Photos from the image-classification dataset "RetailAI" in the GitHub repository ilombard20238/airetailscan. Its 3 classes are: bag, hats, shoes.

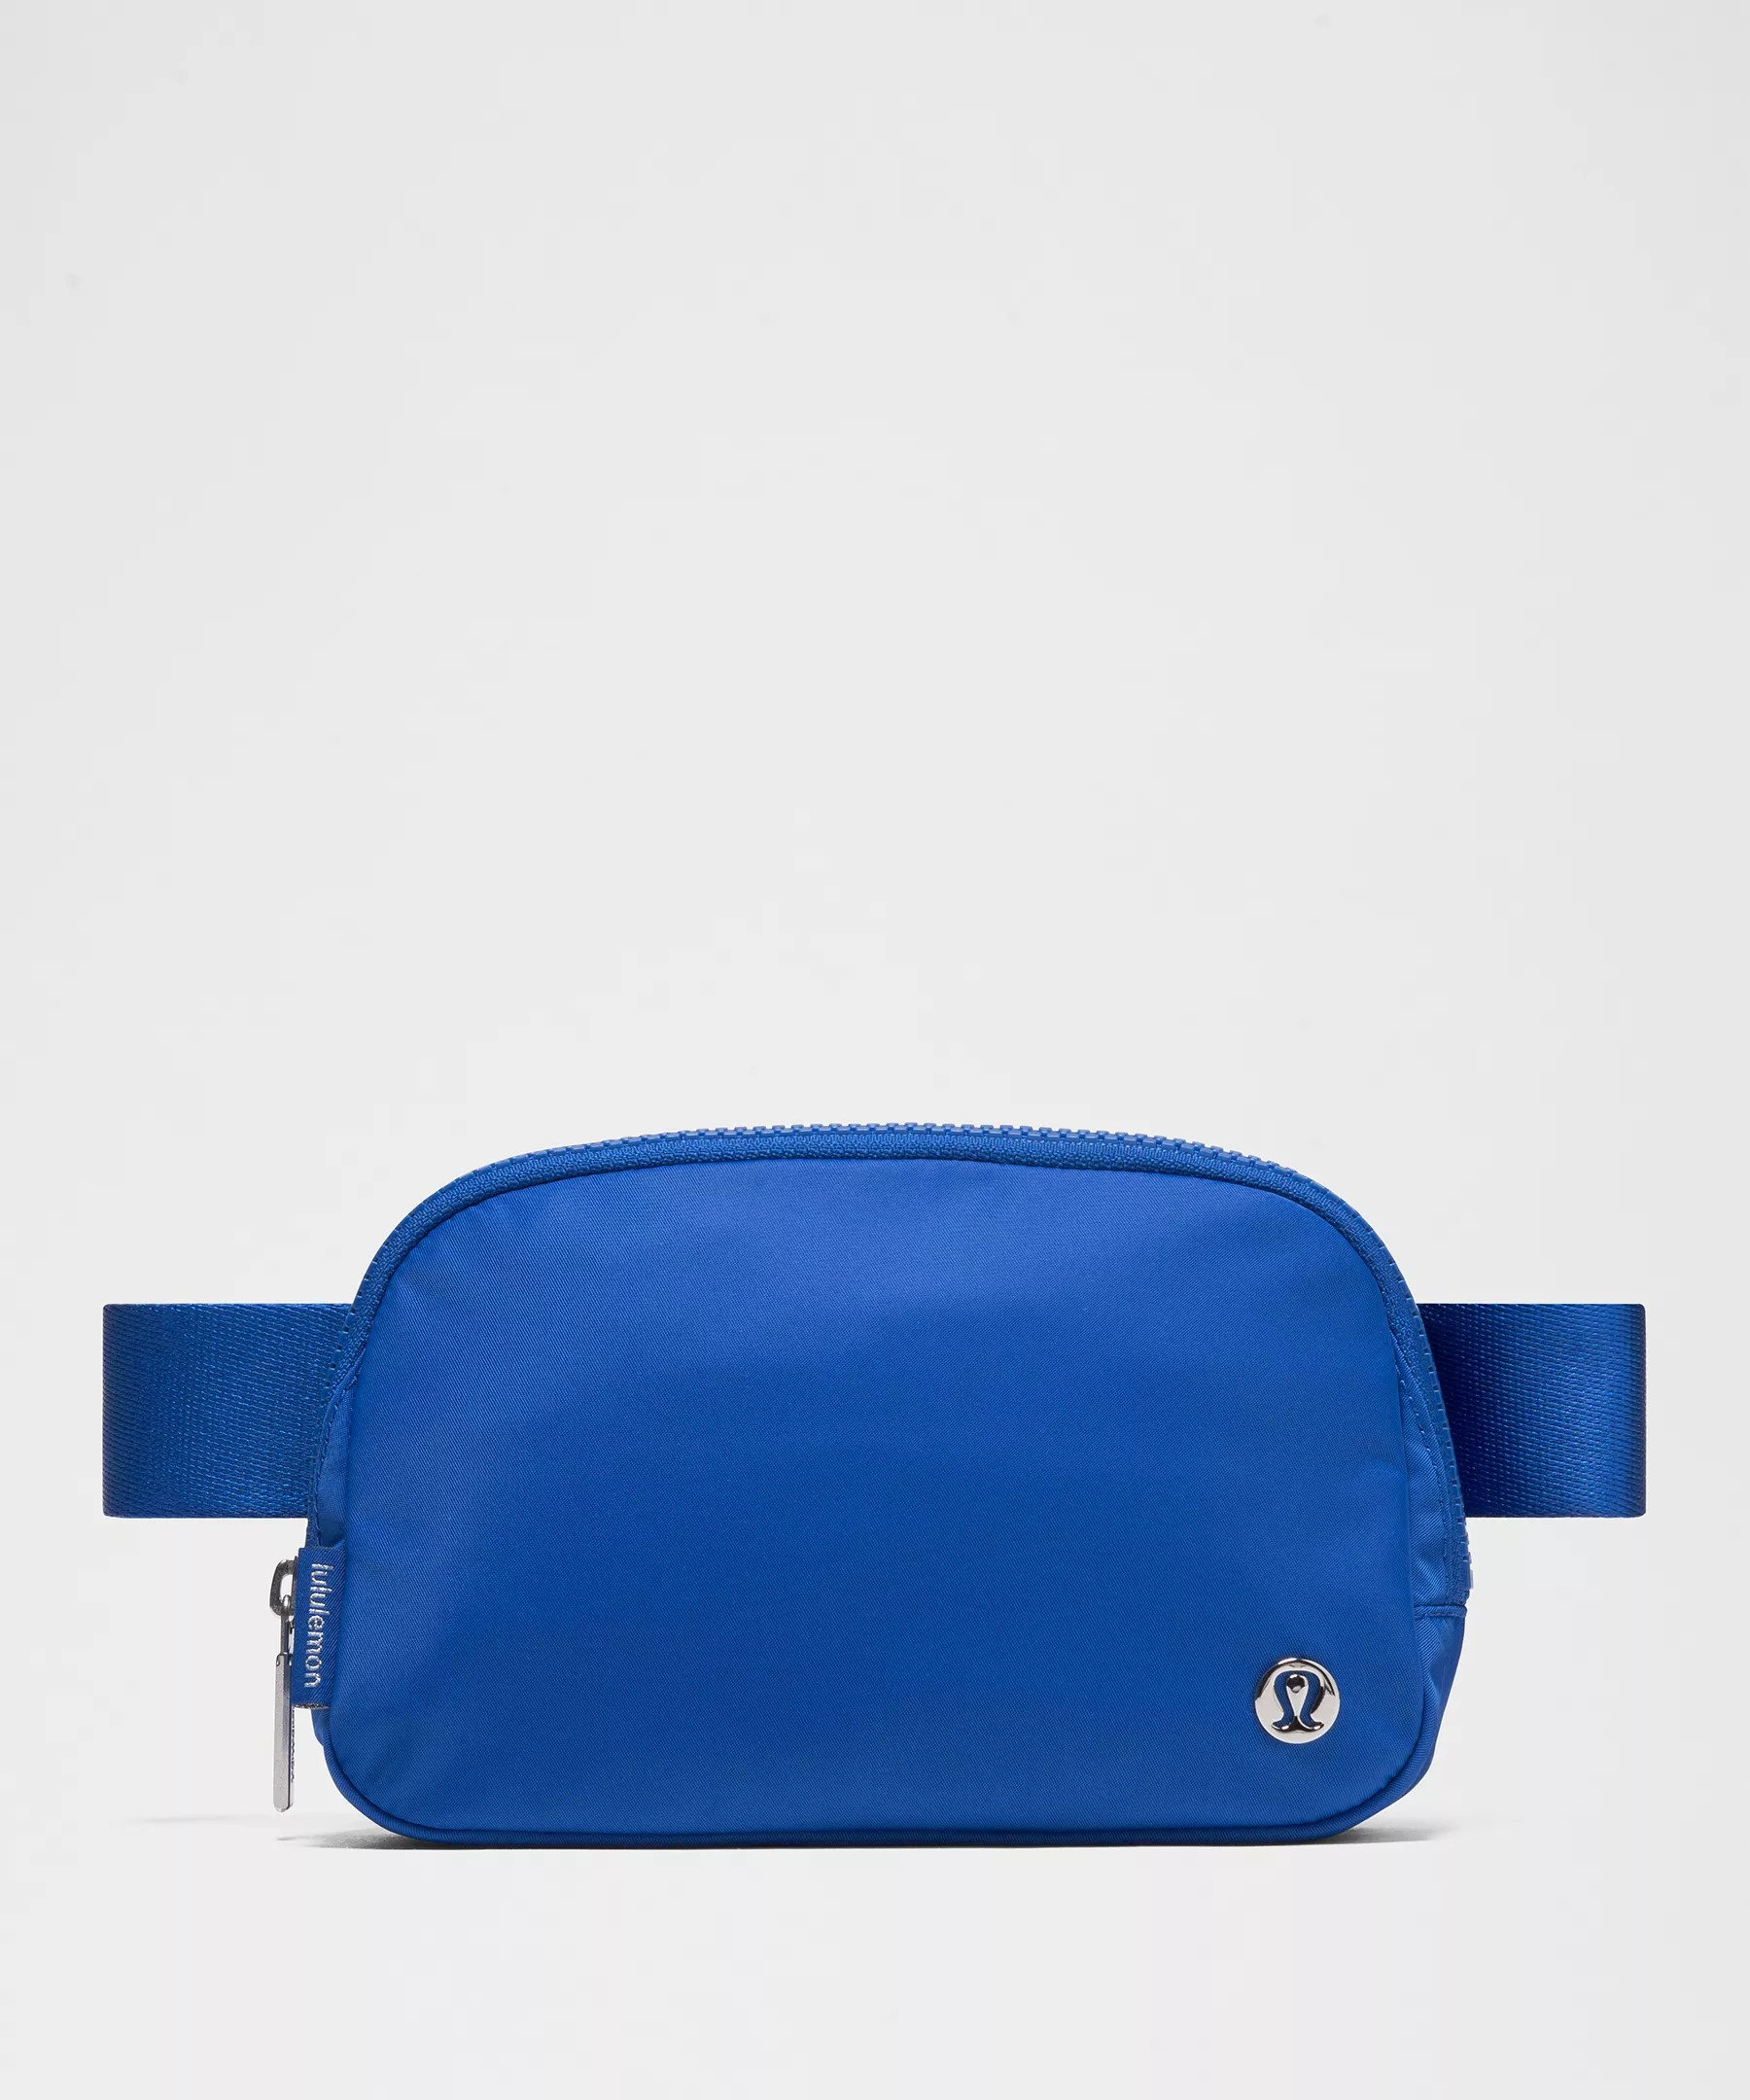
Label: bag

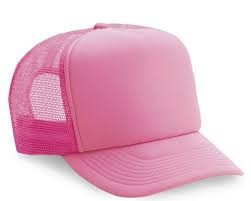
Label: hats

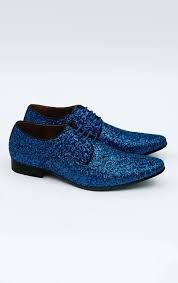
Label: shoes

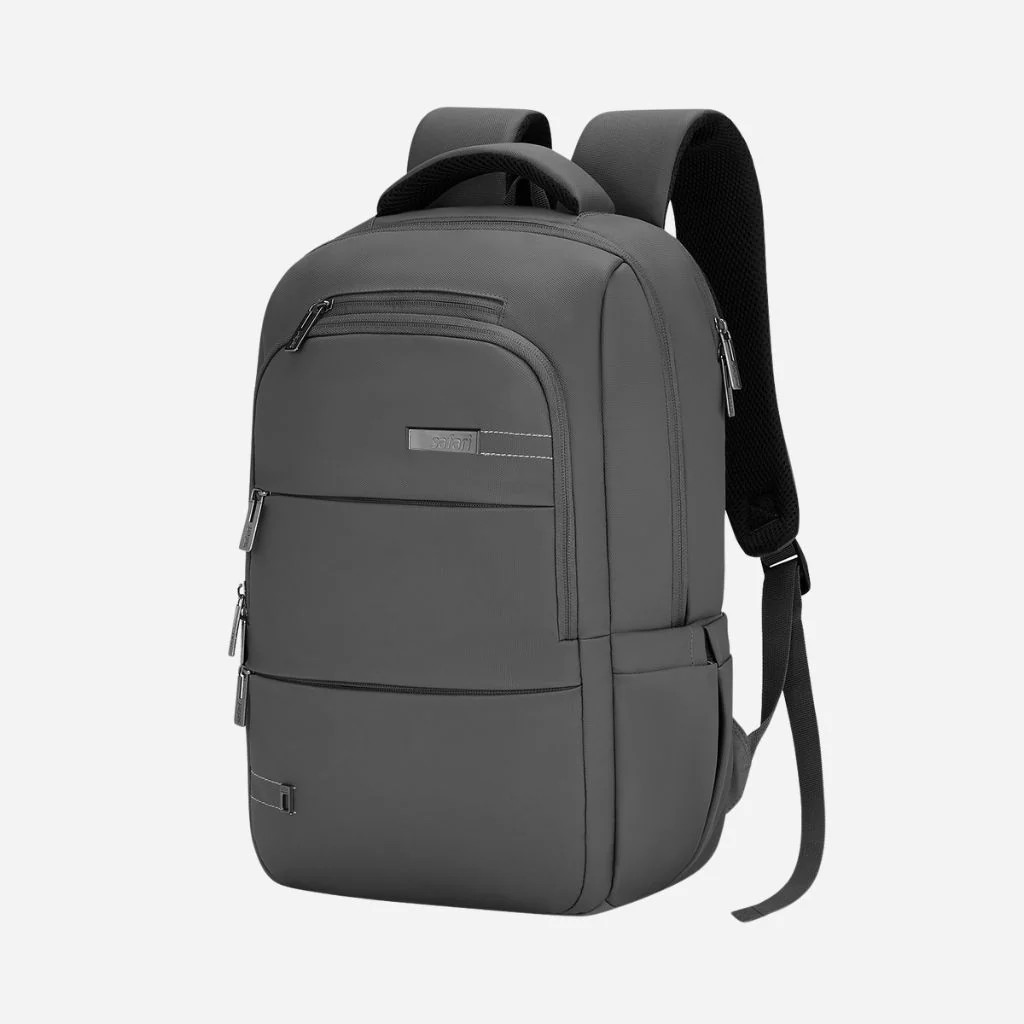
Label: bag

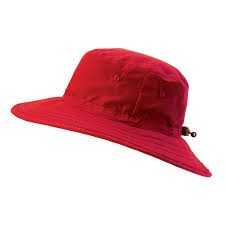
Label: hats

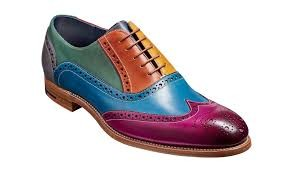
Label: shoes
